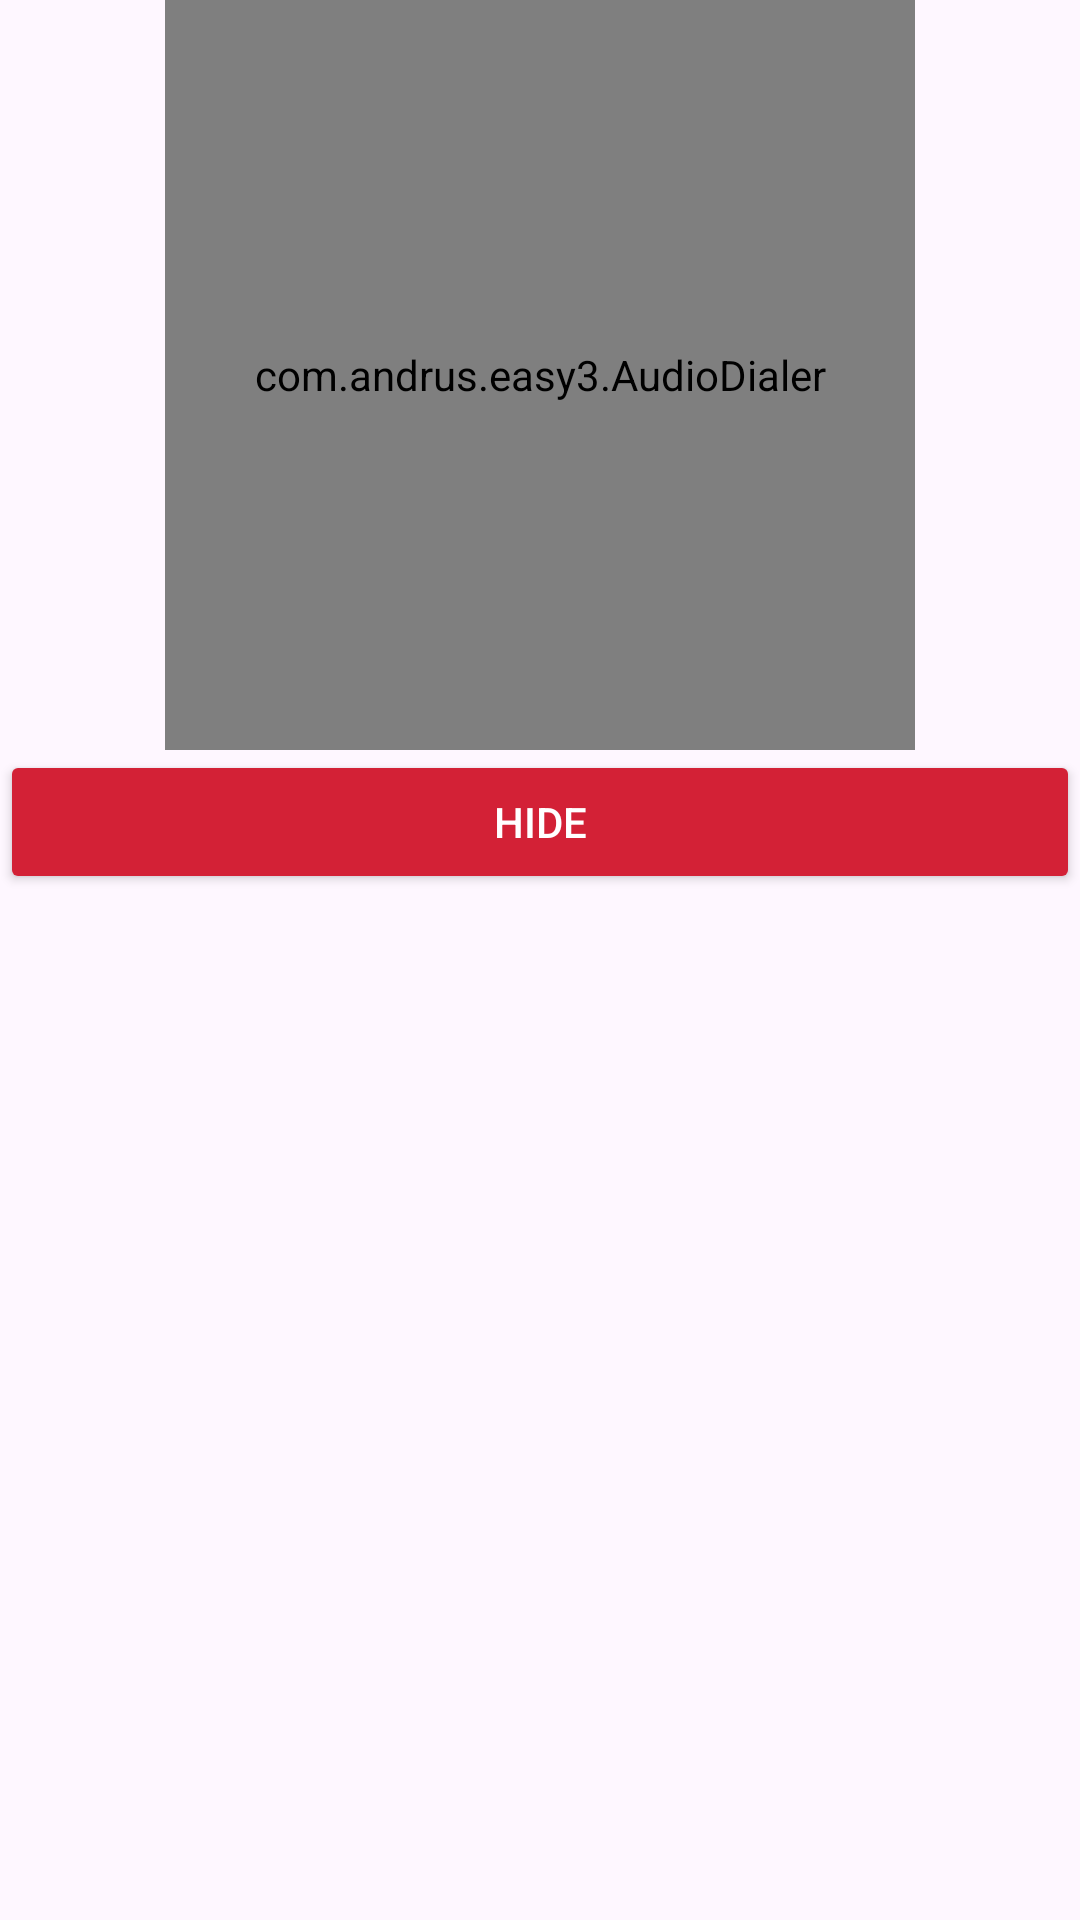

Produce the Android XML layout that renders to this screen, including the resource entries it uses.
<!-- AndroidManifest.xml: application theme Theme.Easy3 -->
<!-- res/layout/phase2_popup.xml -->
<?xml version="1.0" encoding="utf-8"?>
<androidx.constraintlayout.widget.ConstraintLayout xmlns:android="http://schemas.android.com/apk/res/android"
    xmlns:app="http://schemas.android.com/apk/res-auto"
    xmlns:tools="http://schemas.android.com/tools"
    android:id="@+id/popup_container"
    android:layout_width="wrap_content"
    android:layout_height="wrap_content">

    <com.andrus.easy3.AudioDialer
        android:id="@+id/phaseDial2"
        android:layout_width="250dp"
        android:layout_height="250dp"
        android:background="#8E131A"
        app:layout_constraintEnd_toEndOf="parent"
        app:layout_constraintStart_toStartOf="parent"
        app:layout_constraintTop_toTopOf="parent" />

    <Button
        android:id="@+id/cancel_button"
        android:layout_width="0dp"
        android:layout_height="wrap_content"
        android:layout_gravity="end"
        android:backgroundTint="#D32136"
        android:text="Hide"
        android:textColor="@android:color/white"
        app:layout_constraintEnd_toEndOf="parent"
        app:layout_constraintStart_toStartOf="parent"
        app:layout_constraintTop_toBottomOf="@+id/phaseDial2" />

</androidx.constraintlayout.widget.ConstraintLayout>
<!-- resources referenced by this layout -->
<resources>
  <style name="Theme.Easy3" parent="Base.Theme.Easy3" />
  <style name="Base.Theme.Easy3" parent="Theme.Material3.DayNight.NoActionBar">
          
          
      </style>
</resources>
